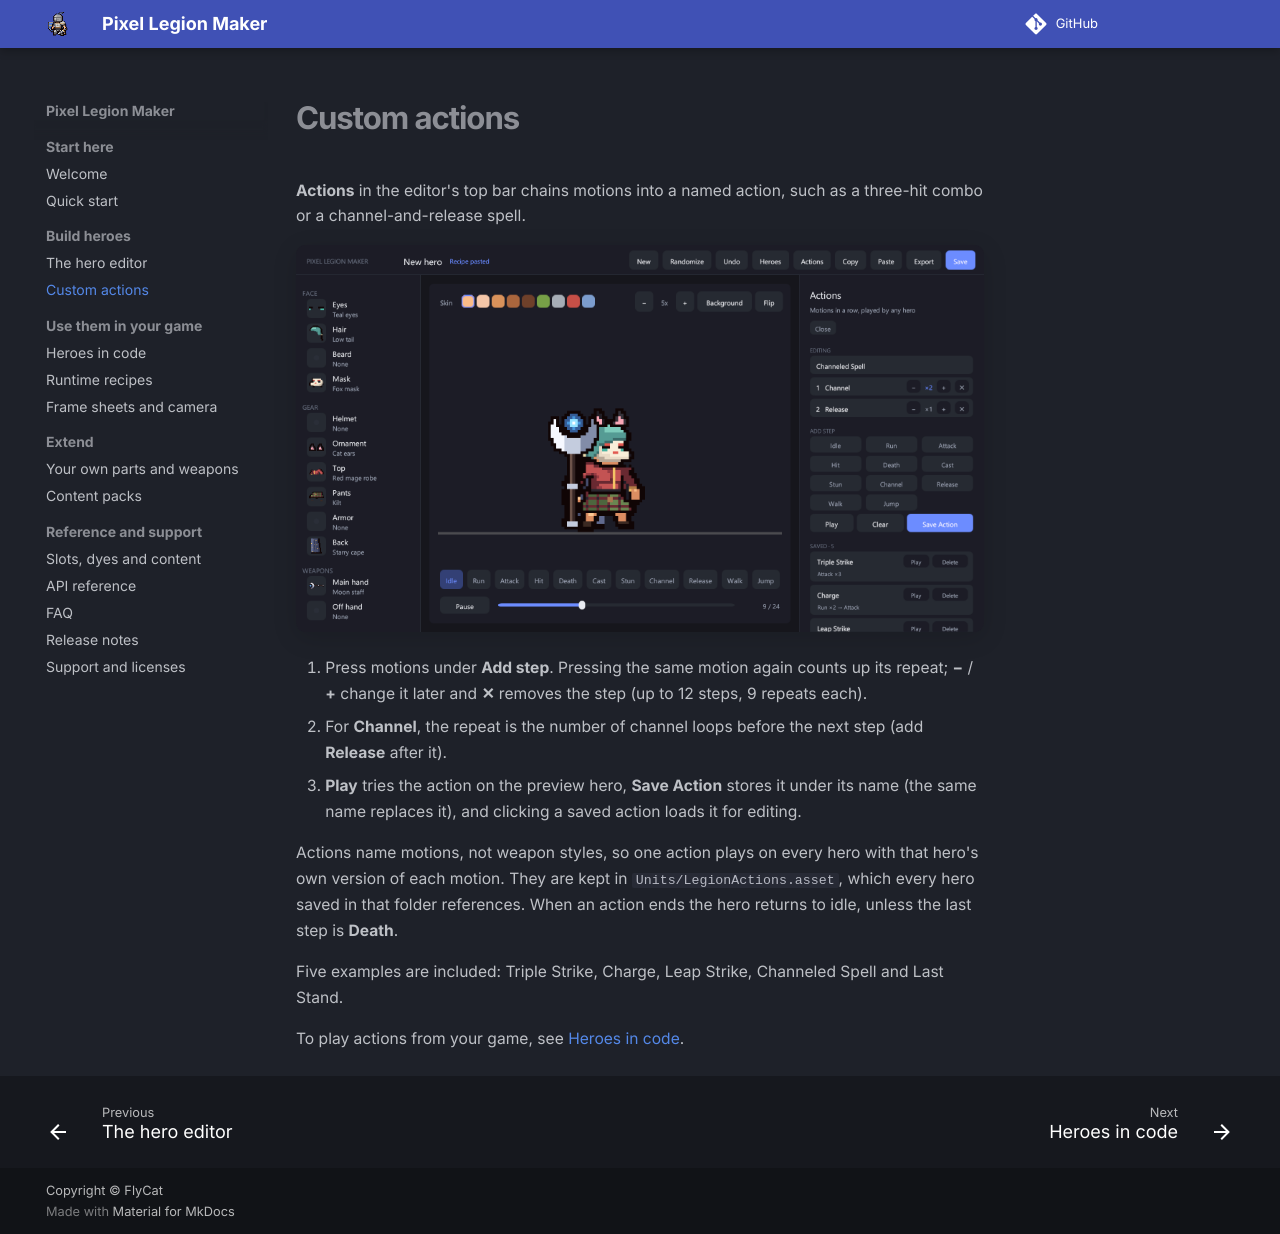

repository: hyunter777/pixel-legion-maker · page: custom-actions/index.html · generator: mkdocs

# Custom actions

**Actions** in the editor's top bar chains motions into a named action, such as a three-hit combo or a channel-and-release spell.

![Actions panel](assets/images/actions.png)

1. Press motions under **Add step**. Pressing the same motion again counts up its repeat; **−** / **+** change it later and **✕** removes the step (up to 12 steps, 9 repeats each).
2. For **Channel**, the repeat is the number of channel loops before the next step (add **Release** after it).
3. **Play** tries the action on the preview hero, **Save Action** stores it under its name (the same name replaces it), and clicking a saved action loads it for editing.

Actions name motions, not weapon styles, so one action plays on every hero with that hero's own version of each motion. They are kept in `Units/LegionActions.asset`, which every hero saved in that folder references. When an action ends the hero returns to idle, unless the last step is **Death**.

Five examples are included: Triple Strike, Charge, Leap Strike, Channeled Spell and Last Stand.

To play actions from your game, see [Heroes in code](using-heroes.md#custom-actions-in-code).
